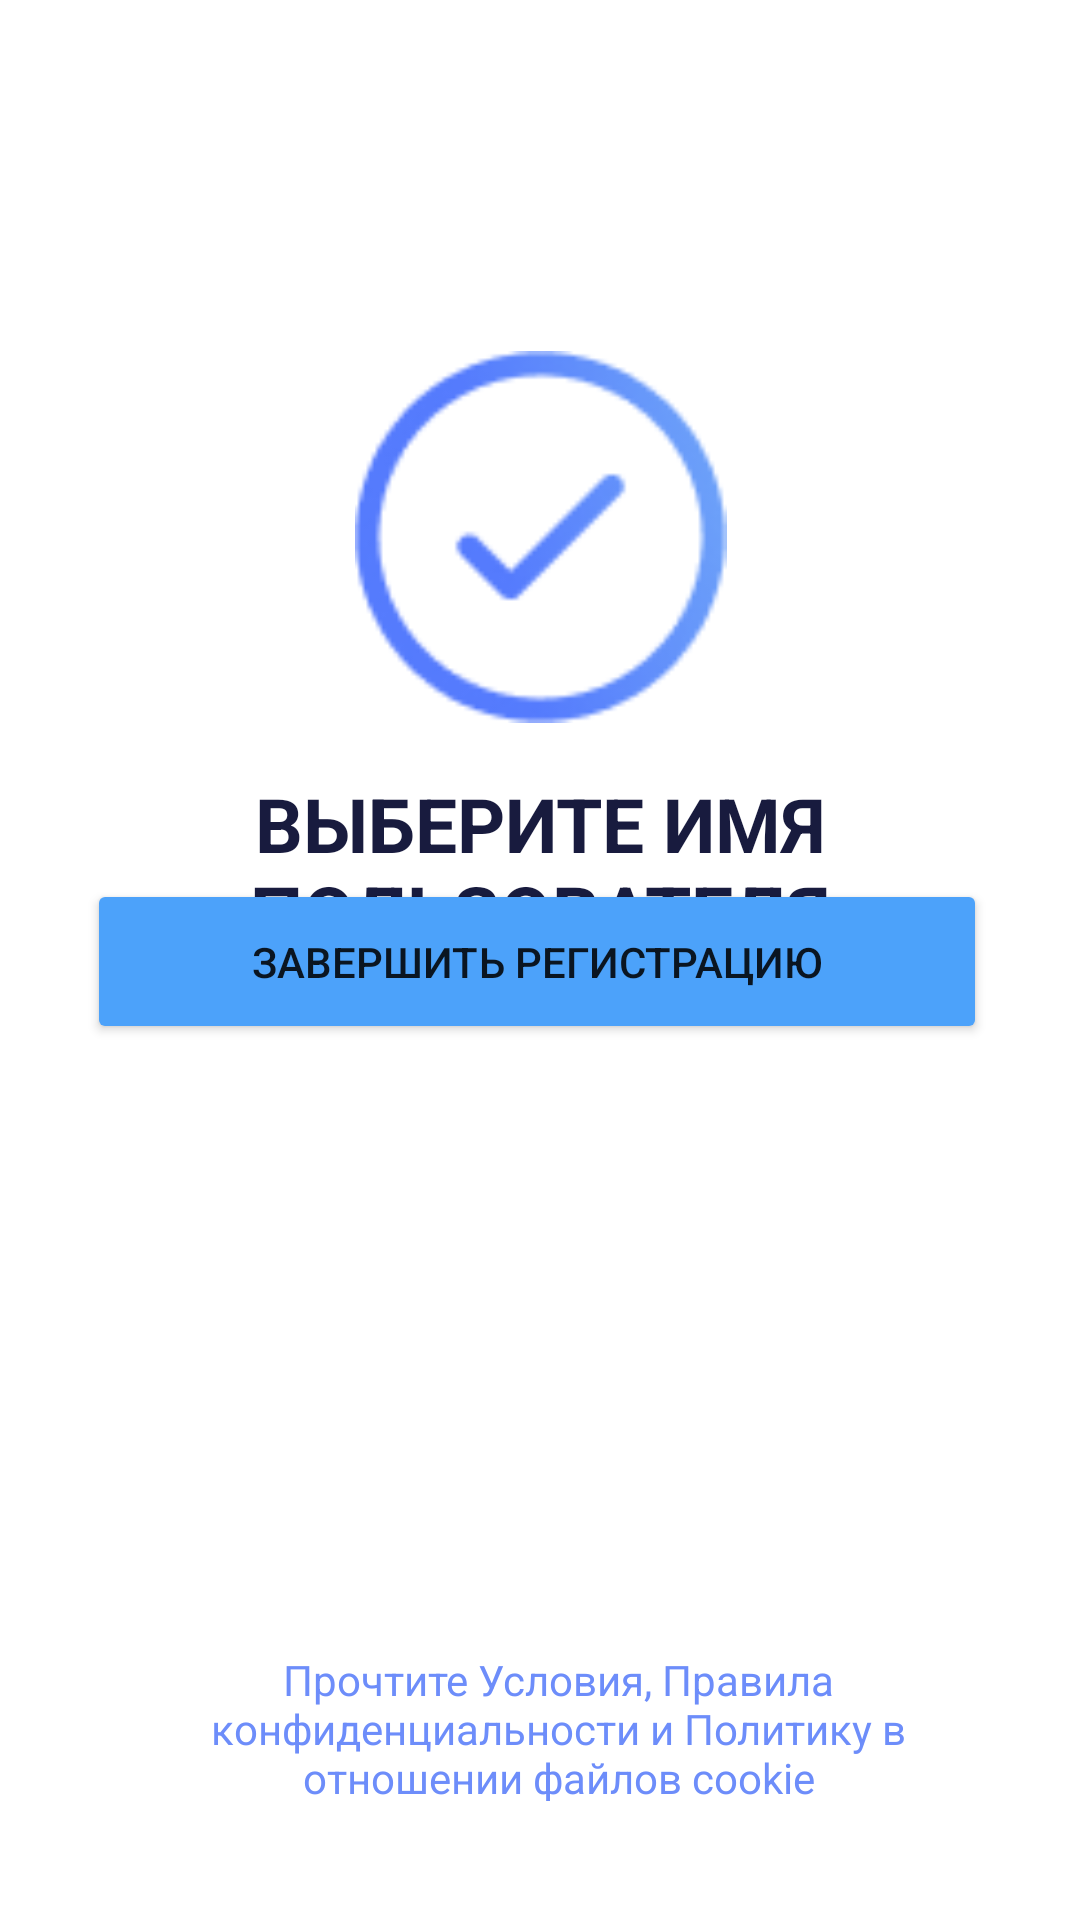

This screen was rendered from an Android layout file. Write that file and the resources it references.
<!-- AndroidManifest.xml: application theme Theme.NewApp -->
<!-- res/layout/activity_finish_restration.xml -->
<?xml version="1.0" encoding="utf-8"?>
<androidx.constraintlayout.widget.ConstraintLayout xmlns:android="http://schemas.android.com/apk/res/android"
    xmlns:app="http://schemas.android.com/apk/res-auto"
    xmlns:tools="http://schemas.android.com/tools"
    android:layout_width="match_parent"
    android:layout_height="match_parent"
    tools:context=".ui.finishRegistration.FinishRestrationActivity">

    <ImageView
        android:id="@+id/imageView3"
        android:layout_width="155dp"
        android:layout_height="124dp"
        android:contentDescription="TODO"
        app:layout_constraintBottom_toBottomOf="parent"
        app:layout_constraintEnd_toEndOf="parent"
        app:layout_constraintStart_toStartOf="parent"
        app:layout_constraintTop_toTopOf="parent"
        app:layout_constraintVertical_bias="0.227"
        app:srcCompat="@drawable/vectorend" />

    <TextView
        android:id="@+id/finishRegistration"
        android:layout_width="297dp"
        android:layout_height="100dp"
        android:gravity="center"
        android:text="@string/input_name"
        android:textColor="@color/main_text"
        android:textSize="25sp"
        android:textStyle="bold"
        app:layout_constraintBottom_toBottomOf="parent"
        app:layout_constraintEnd_toEndOf="parent"
        app:layout_constraintStart_toStartOf="parent"
        app:layout_constraintTop_toTopOf="parent"
        app:layout_constraintVertical_bias="0.443" />

    <Button
        android:id="@+id/buttonFinishedRegistration"
        android:layout_width="wrap_content"
        android:layout_height="wrap_content"
        android:layout_marginBottom="292dp"
        android:width="300dp"
        android:height="55dp"
        android:backgroundTint="@color/purple_500"
        android:text="Завершить регистрацию"
        app:layout_constraintBottom_toBottomOf="parent"
        app:layout_constraintEnd_toEndOf="parent"
        app:layout_constraintHorizontal_bias="0.486"
        app:layout_constraintStart_toStartOf="parent"
        app:layout_constraintVertical_bias="0.634" />

    <TextView
        android:id="@+id/politicText"
        android:layout_width="297dp"
        android:layout_height="50dp"
        android:gravity="center"
        android:text="Прочтите Условия, Правила конфиденциальности и Политику в отношении файлов cookie"
        android:textColor="#6D8DFA"
        app:layout_constraintBottom_toBottomOf="parent"
        app:layout_constraintEnd_toEndOf="parent"
        app:layout_constraintHorizontal_bias="0.596"
        app:layout_constraintStart_toStartOf="parent"
        app:layout_constraintTop_toTopOf="parent"
        app:layout_constraintVertical_bias="0.933" />
</androidx.constraintlayout.widget.ConstraintLayout>
<!-- resources referenced by this layout -->
<resources>
  <color name="main_text">#181B3E</color>
  <color name="purple_500">#4CA2FA</color>
  <!-- drawable vectorend: png bitmap (drawable, 4480 bytes) -->
  <string name="input_name">ВЫБЕРИТЕ ИМЯ ПОЛЬЗОВАТЕЛЯ</string>
  <style name="Theme.NewApp" parent="Theme.MaterialComponents.DayNight.DarkActionBar">
          
          <item name="colorPrimary">@color/purple_500</item>
          <item name="colorPrimaryVariant">@color/purple_500</item>
          <item name="colorOnPrimary">@color/white</item>
          
          <item name="colorSecondary">@color/teal_200</item>
          <item name="colorSecondaryVariant">@color/teal_700</item>
          <item name="colorOnSecondary">@color/purple_500</item>
          
          <item name="android:statusBarColor">?attr/colorPrimaryVariant</item>
          
      </style>
  <color name="white">#FFFFFFFF</color>
  <color name="teal_200">#FF03DAC5</color>
  <color name="teal_700">#FF018786</color>
</resources>
